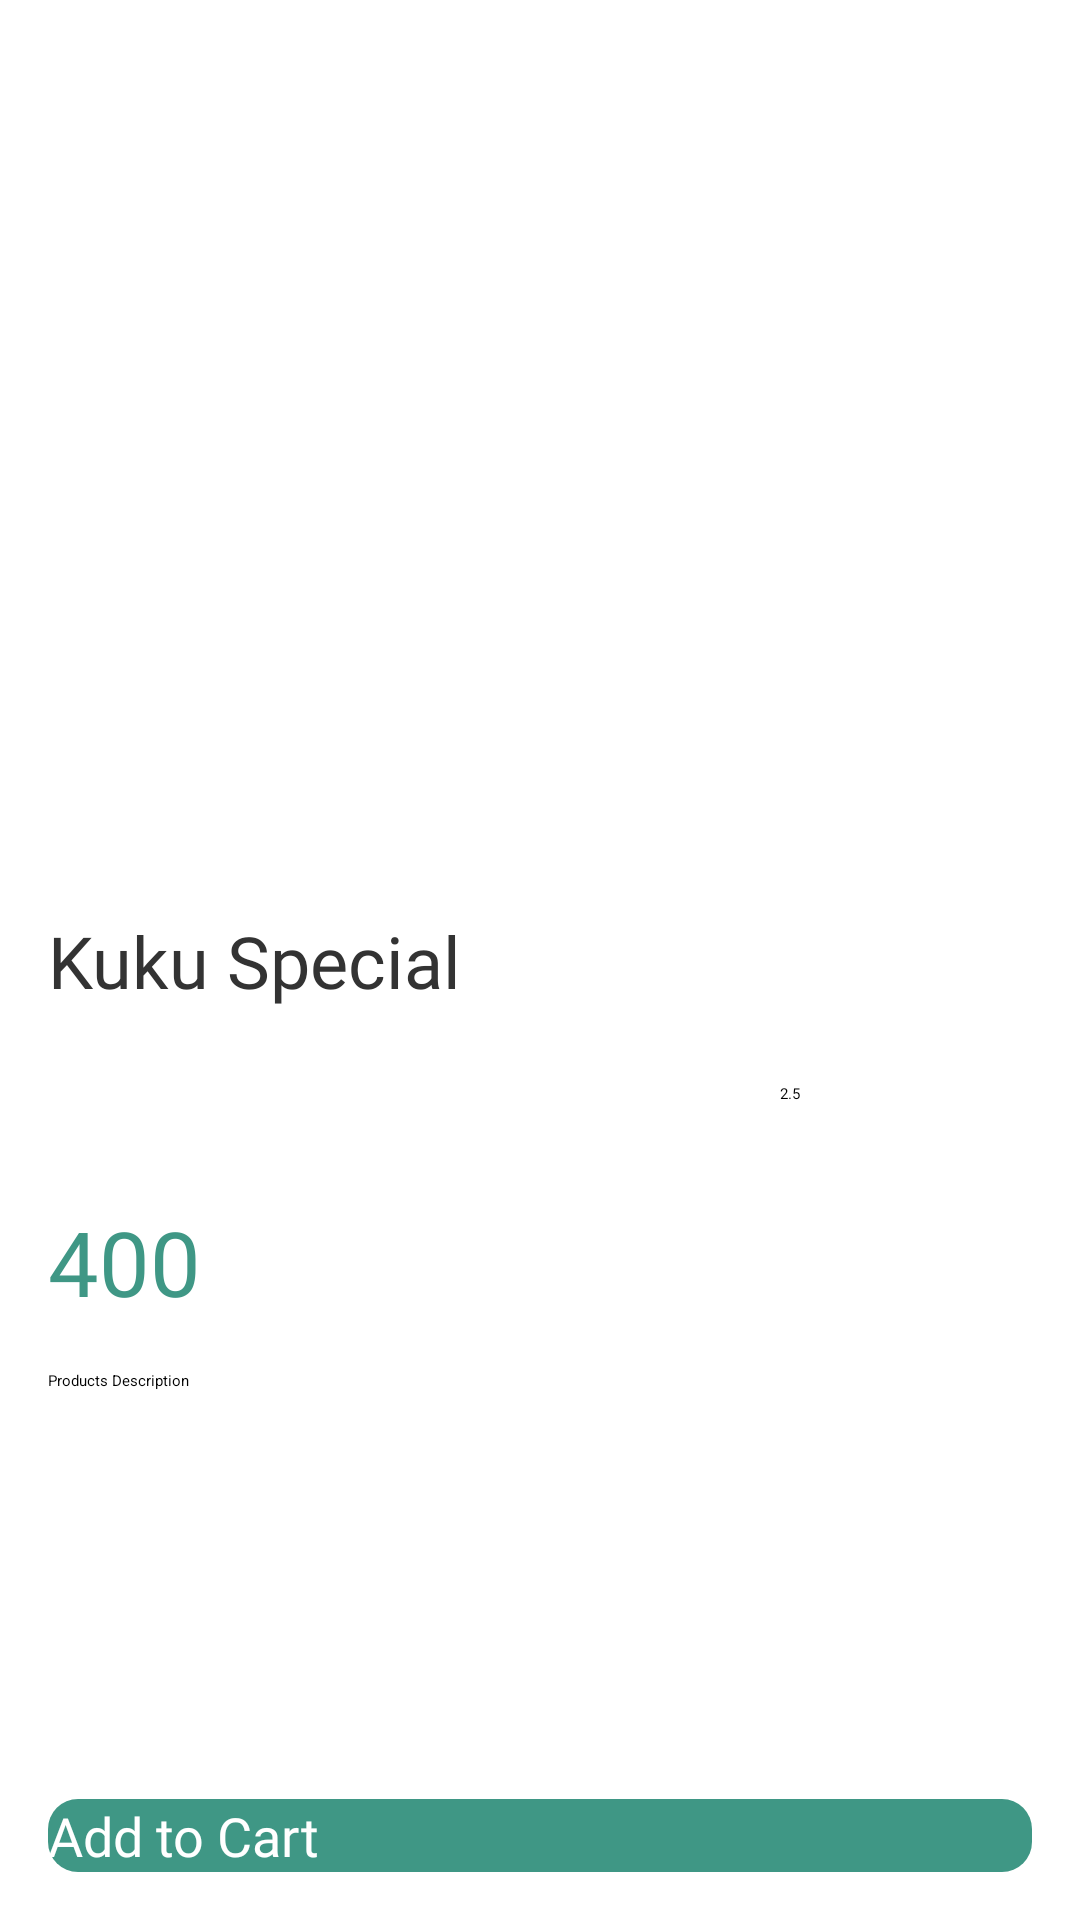

Produce the Android XML layout that renders to this screen, including the resource entries it uses.
<!-- AndroidManifest.xml: application theme Theme.Orderfood -->
<!-- res/layout/activity_food_details.xml -->
<?xml version="1.0" encoding="utf-8"?>
<androidx.constraintlayout.widget.ConstraintLayout
    xmlns:android="http://schemas.android.com/apk/res/android"
    xmlns:app="http://schemas.android.com/apk/res-auto"
    xmlns:tools="http://schemas.android.com/tools"
    android:layout_width="match_parent"
    android:layout_height="match_parent"
    tools:context=".FoodDetails">
    <ImageView
        android:id="@+id/imageView2"
        android:layout_width="wrap_content"
        android:layout_height="wrap_content"
        android:layout_marginStart="16dp"
        android:layout_marginLeft="16dp"
        android:layout_marginTop="16dp"
        app:layout_constraintStart_toStartOf="parent"
        app:layout_constraintTop_toTopOf="parent"
        app:srcCompat="@drawable/ic_baseline_arrow_back_24"
        tools:ignore="VectorDrawableCompat" />
    <ImageView
        android:id="@+id/imageView5"
        android:layout_width="wrap_content"
        android:layout_height="wrap_content"
        android:layout_marginTop="16dp"
        android:layout_marginEnd="16dp"
        android:layout_marginRight="16dp"
        app:layout_constraintEnd_toEndOf="parent"
        app:layout_constraintTop_toTopOf="parent"
        app:srcCompat="@drawable/shopping_cart"
        tools:ignore="VectorDrawableCompat" />
    <ImageView
        android:id="@+id/imageView7"
        android:layout_width="0dp"
        android:layout_height="256dp"
        android:layout_marginTop="16dp"
        android:adjustViewBounds="true"
        app:layout_constraintEnd_toEndOf="parent"
        app:layout_constraintStart_toStartOf="parent"
        app:layout_constraintTop_toBottomOf="@+id/imageView2"
        app:srcCompat="@drawable/recommended1" />
    <TextView
        android:id="@+id/name"
        android:layout_width="wrap_content"
        android:layout_height="wrap_content"
        android:layout_marginStart="16dp"
        android:layout_marginLeft="16dp"
        android:layout_marginTop="16dp"
        android:fontFamily="@font/open_sans_bold"
        android:text="@string/kuku_special"
        android:textColor="#333333"
        android:textSize="24sp"
        app:layout_constraintStart_toStartOf="parent"
        app:layout_constraintTop_toBottomOf="@+id/imageView7" />
    <RatingBar
        android:id="@+id/ratingBar"
        android:layout_width="240dp"
        android:layout_height="40dp"
        android:layout_marginTop="8dp"
        android:rating="2.5"
        app:layout_constraintStart_toStartOf="@+id/name"
        app:layout_constraintTop_toBottomOf="@+id/name" />
    <TextView
        android:id="@+id/rating"
        android:layout_width="wrap_content"
        android:layout_height="wrap_content"
        android:layout_marginStart="4dp"
        android:layout_marginLeft="4dp"
        android:text="2.5"
        app:layout_constraintBottom_toBottomOf="@+id/ratingBar"
        app:layout_constraintStart_toEndOf="@+id/ratingBar"
        app:layout_constraintTop_toTopOf="@+id/ratingBar" />
    <ImageView
        android:id="@+id/imageView8"
        android:layout_width="wrap_content"
        android:layout_height="wrap_content"
        android:layout_marginEnd="8dp"
        android:layout_marginRight="8dp"
        app:layout_constraintBottom_toBottomOf="@+id/name"
        app:layout_constraintEnd_toEndOf="parent"
        app:layout_constraintTop_toTopOf="@+id/name"
        app:srcCompat="@drawable/ic_like"
        tools:ignore="VectorDrawableCompat" />
    <TextView
        android:id="@+id/price"
        android:layout_width="wrap_content"
        android:layout_height="wrap_content"
        android:layout_marginStart="16dp"
        android:layout_marginLeft="16dp"
        android:layout_marginTop="16dp"
        android:fontFamily="@font/open_sans_bold"
        android:text="400"
        android:textColor="#3F9785"
        android:textSize="30sp"
        app:layout_constraintStart_toStartOf="parent"
        app:layout_constraintTop_toBottomOf="@+id/ratingBar" />
    <TextView
        android:id="@+id/textView7"
        android:layout_width="wrap_content"
        android:layout_height="wrap_content"
        android:layout_marginTop="16dp"
        android:layout_marginLeft="16dp"
        android:text="Products Description "
        app:layout_constraintStart_toStartOf="parent"
        app:layout_constraintTop_toBottomOf="@+id/price"
        tools:ignore="HardcodedText"
        android:layout_marginStart="16dp" />
    <Button
        android:id="@+id/button"
        android:layout_width="0dp"
        android:layout_height="wrap_content"
        android:layout_marginStart="16dp"
        android:layout_marginLeft="16dp"
        android:layout_marginEnd="16dp"
        android:layout_marginRight="16dp"
        android:layout_marginBottom="16dp"
        android:background="@drawable/add_to_cart_bg"
        android:fontFamily="@font/open_sans_bold"
        android:text="@string/add_to_cart"
        android:textColor="#FFFFFF"
        android:textSize="18sp"
        app:backgroundTint="@color/design_default_color_secondary"
        app:layout_constraintBottom_toBottomOf="parent"
        app:layout_constraintEnd_toEndOf="parent"
        app:layout_constraintStart_toStartOf="parent" />
</androidx.constraintlayout.widget.ConstraintLayout>
<!-- resources referenced by this layout -->
<resources>
  <!-- drawable add_to_cart_bg (drawable) -->
  <?xml version="1.0" encoding="utf-8"?>
  <shape xmlns:android="http://schemas.android.com/apk/res/android">
  
      <corners
          android:topLeftRadius="10dp"
          android:topRightRadius="10dp"
          android:bottomLeftRadius="10dp"
          android:bottomRightRadius="10dp"/>
  
      <gradient
          android:startColor="#3F9785"
          android:endColor="#3F9785"/>
  
  </shape>
  <string name="add_to_cart">Add to Cart</string>
  <string name="kuku_special">Kuku Special</string>
</resources>
